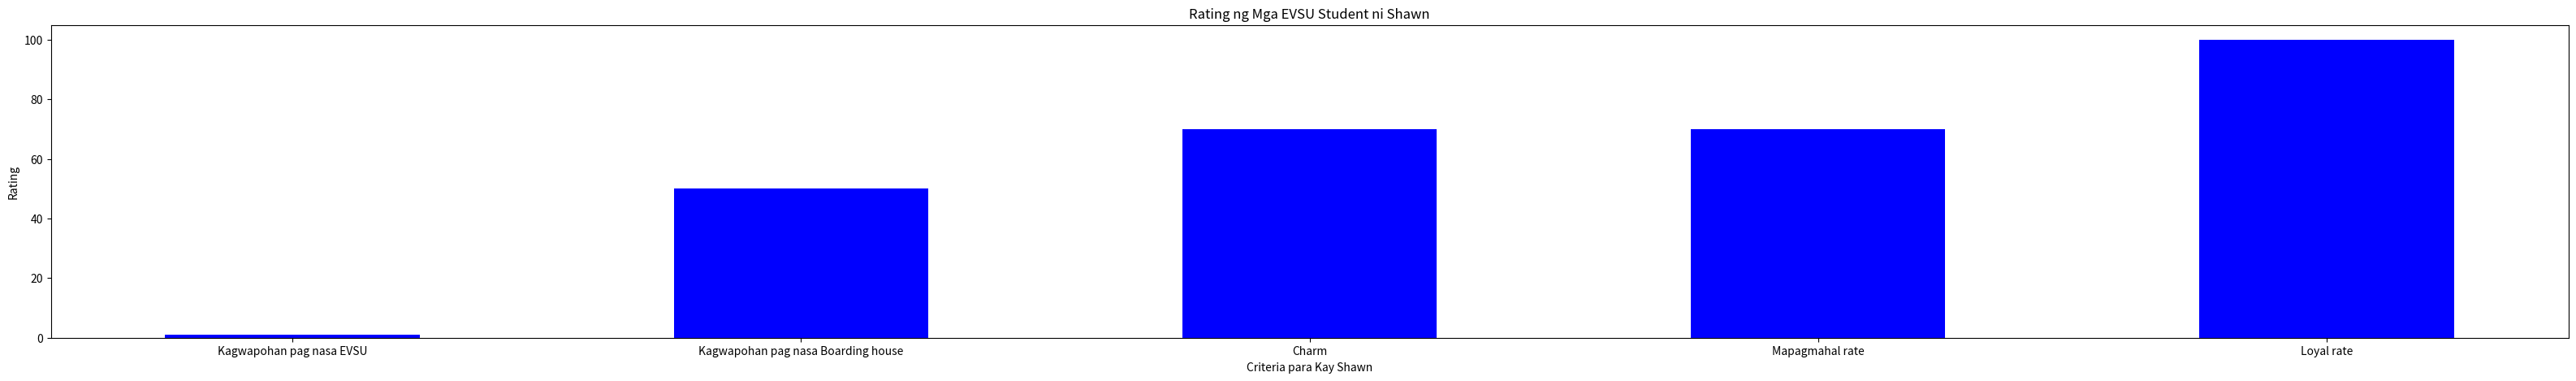
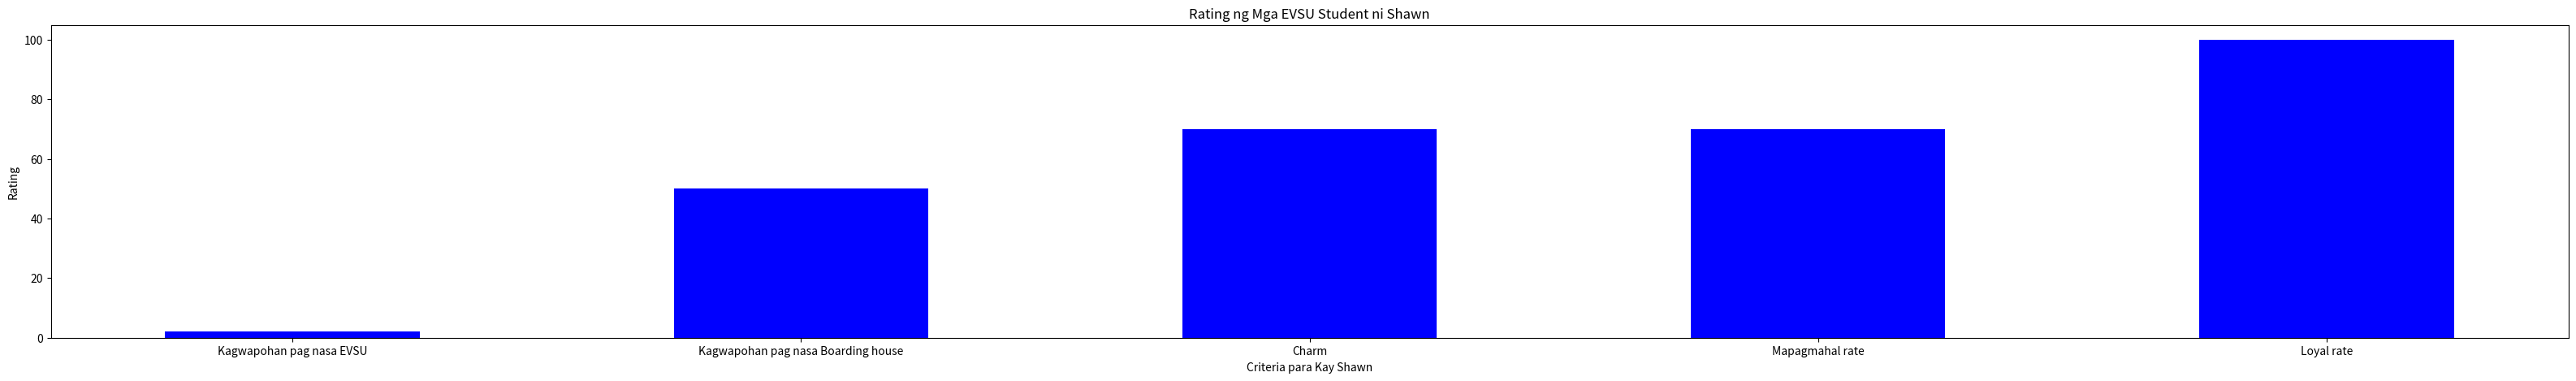
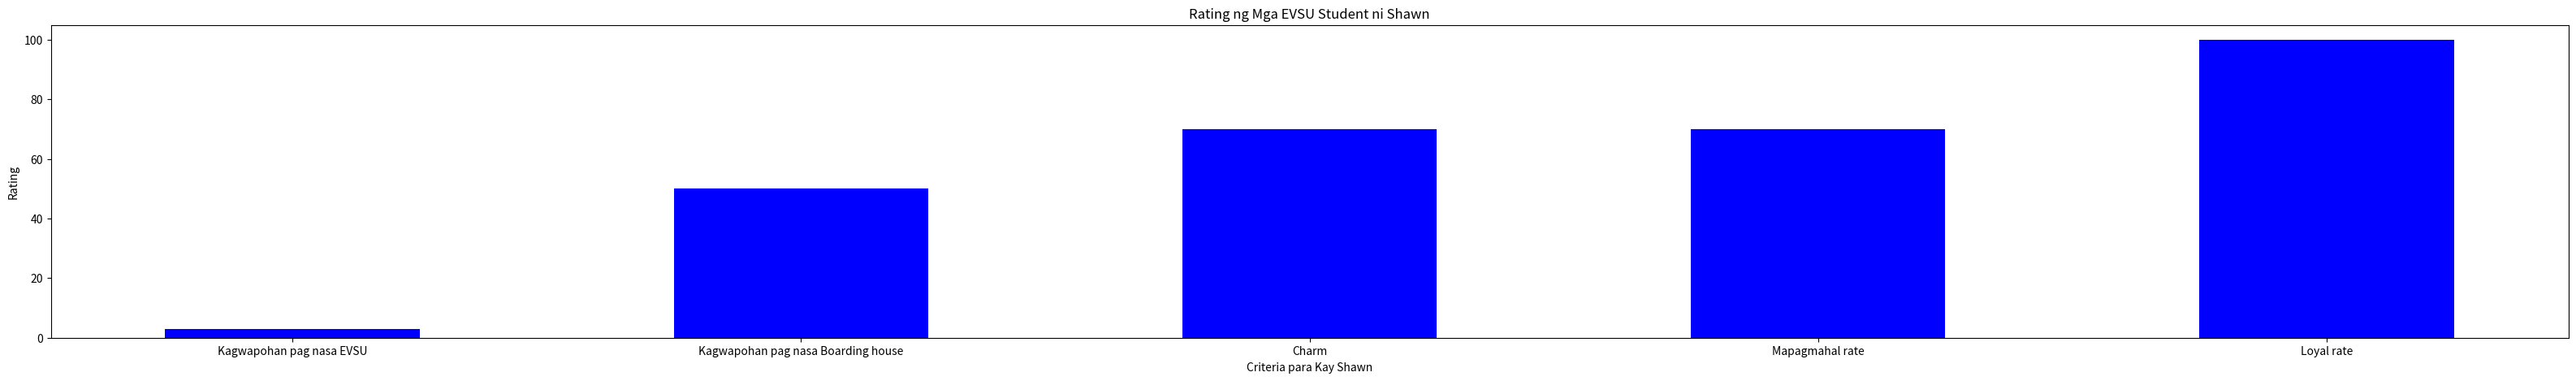
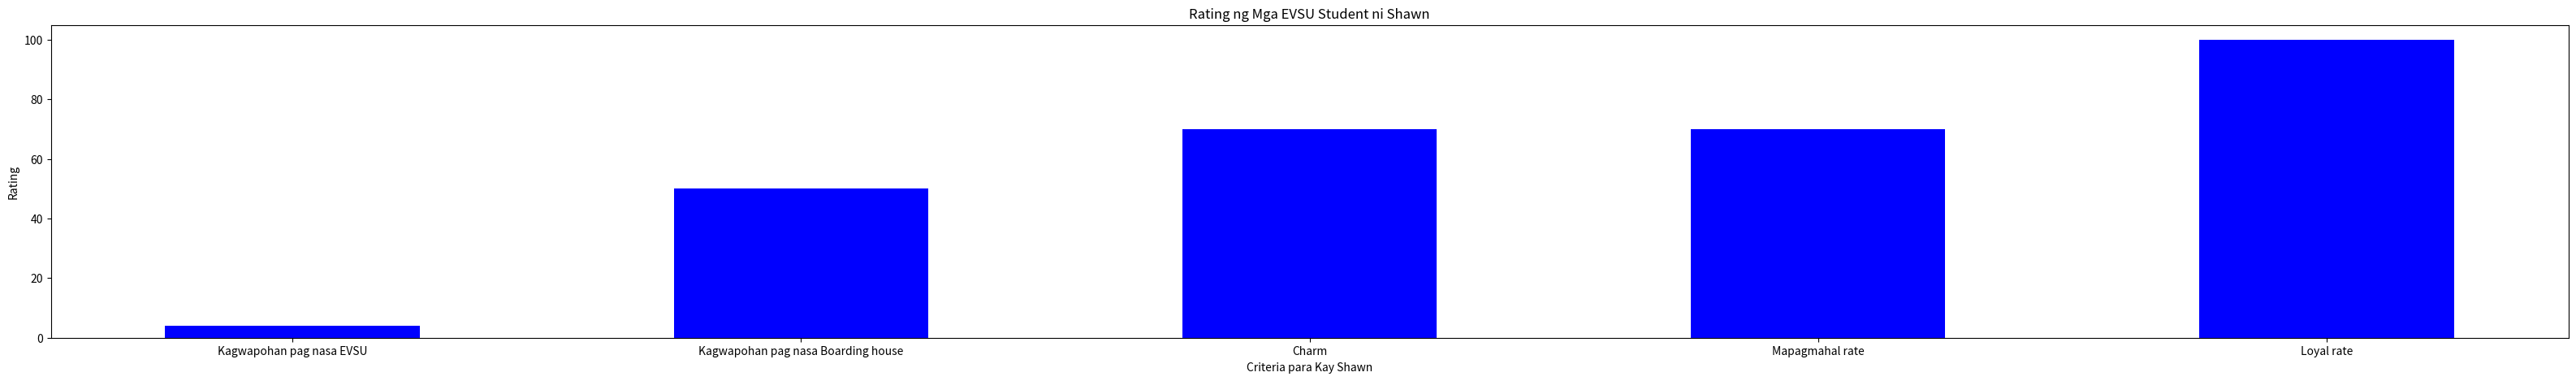

Reproduce these figures in Python, in order.
import matplotlib.pyplot as akonPlotter
#Loops 5 times
for i in range(1,5):
    akonData = {
        "Kagwapohan pag nasa EVSU": i,
        "Kagwapohan pag nasa Boarding house": 50,
        "Charm": 70,
        "Mapagmahal rate": 70,
        "Loyal rate": 100
    }

    subjects = list(akonData.keys())
    numberOfEnrollees = list(akonData.values())

    figure = akonPlotter.figure(figsize=(40,5))

    akonPlotter.bar(subjects, numberOfEnrollees, color = "blue", width=0.5)

    akonPlotter.xlabel("Criteria para Kay Shawn")
    akonPlotter.ylabel("Rating")
    akonPlotter.title("Rating ng Mga EVSU Student ni Shawn")
    akonPlotter.show()

# def digit_sum(n):
#     n = str(n)
#     sum = 0
#     for i in n:
#         sum += int(i)
#     return sum 

# def longest_word(text):
#     text = text.replace("\n", " ")
#     words = text.split(" ")
#     longestword = " "
#     for i in words:
#         if len(i) >= len(longestword):
#             print(i)
            
            
#     print()

# longest_word("The king is the current\nking")
